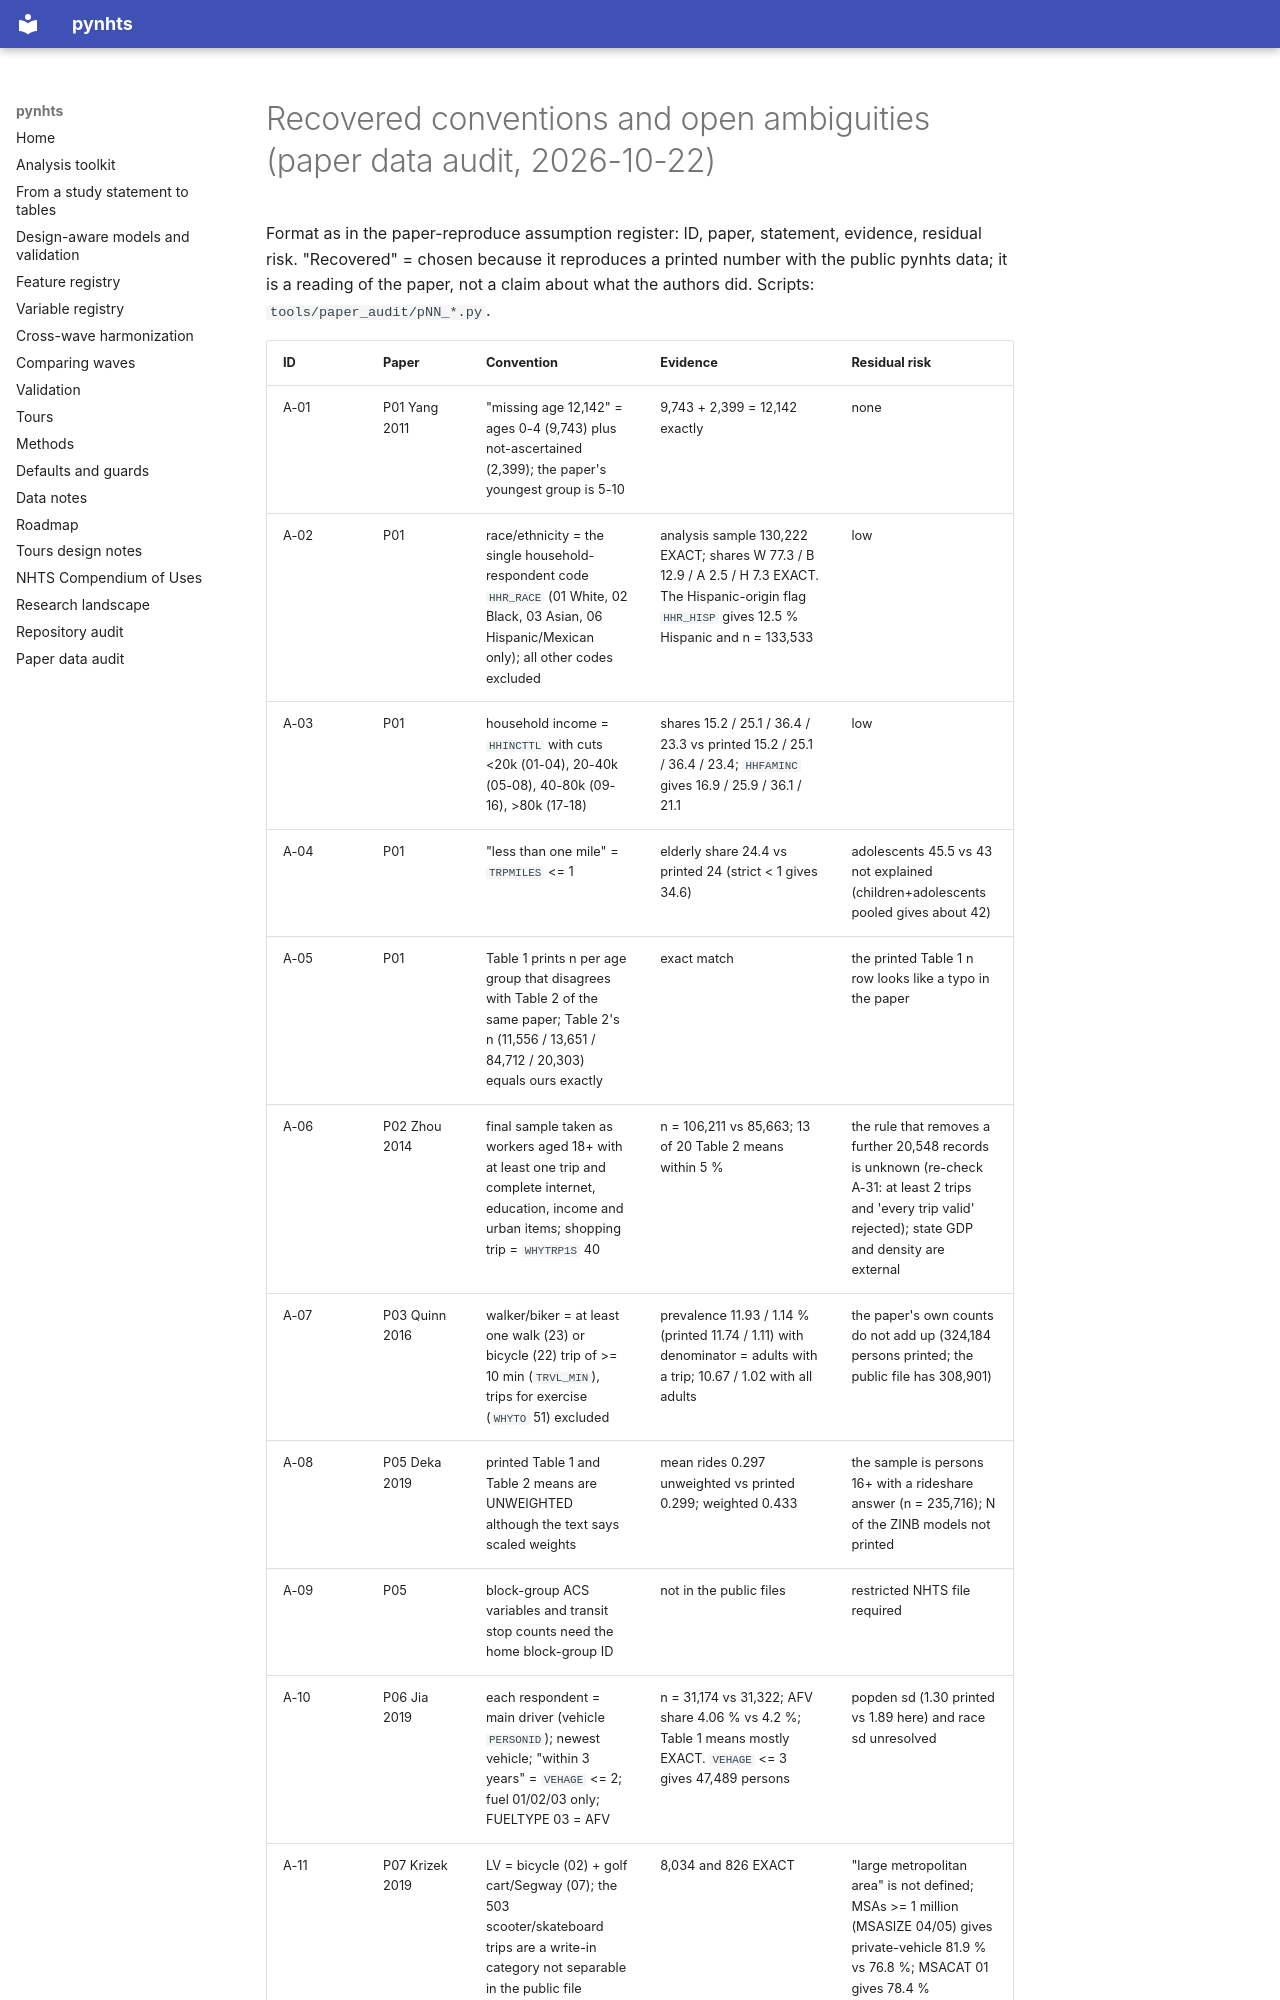

repository: sabernaseralavi-60/pynhts · page: paper_data_audit/recovered_conventions/index.html · generator: mkdocs

# Recovered conventions and open ambiguities (paper data audit, 2026-10-22)

Format as in the paper-reproduce assumption register: ID, paper, statement, evidence, residual risk.
"Recovered" = chosen because it reproduces a printed number with the public pynhts data; it is a reading of the
paper, not a claim about what the authors did. Scripts: `tools/paper_audit/pNN_*.py`.
